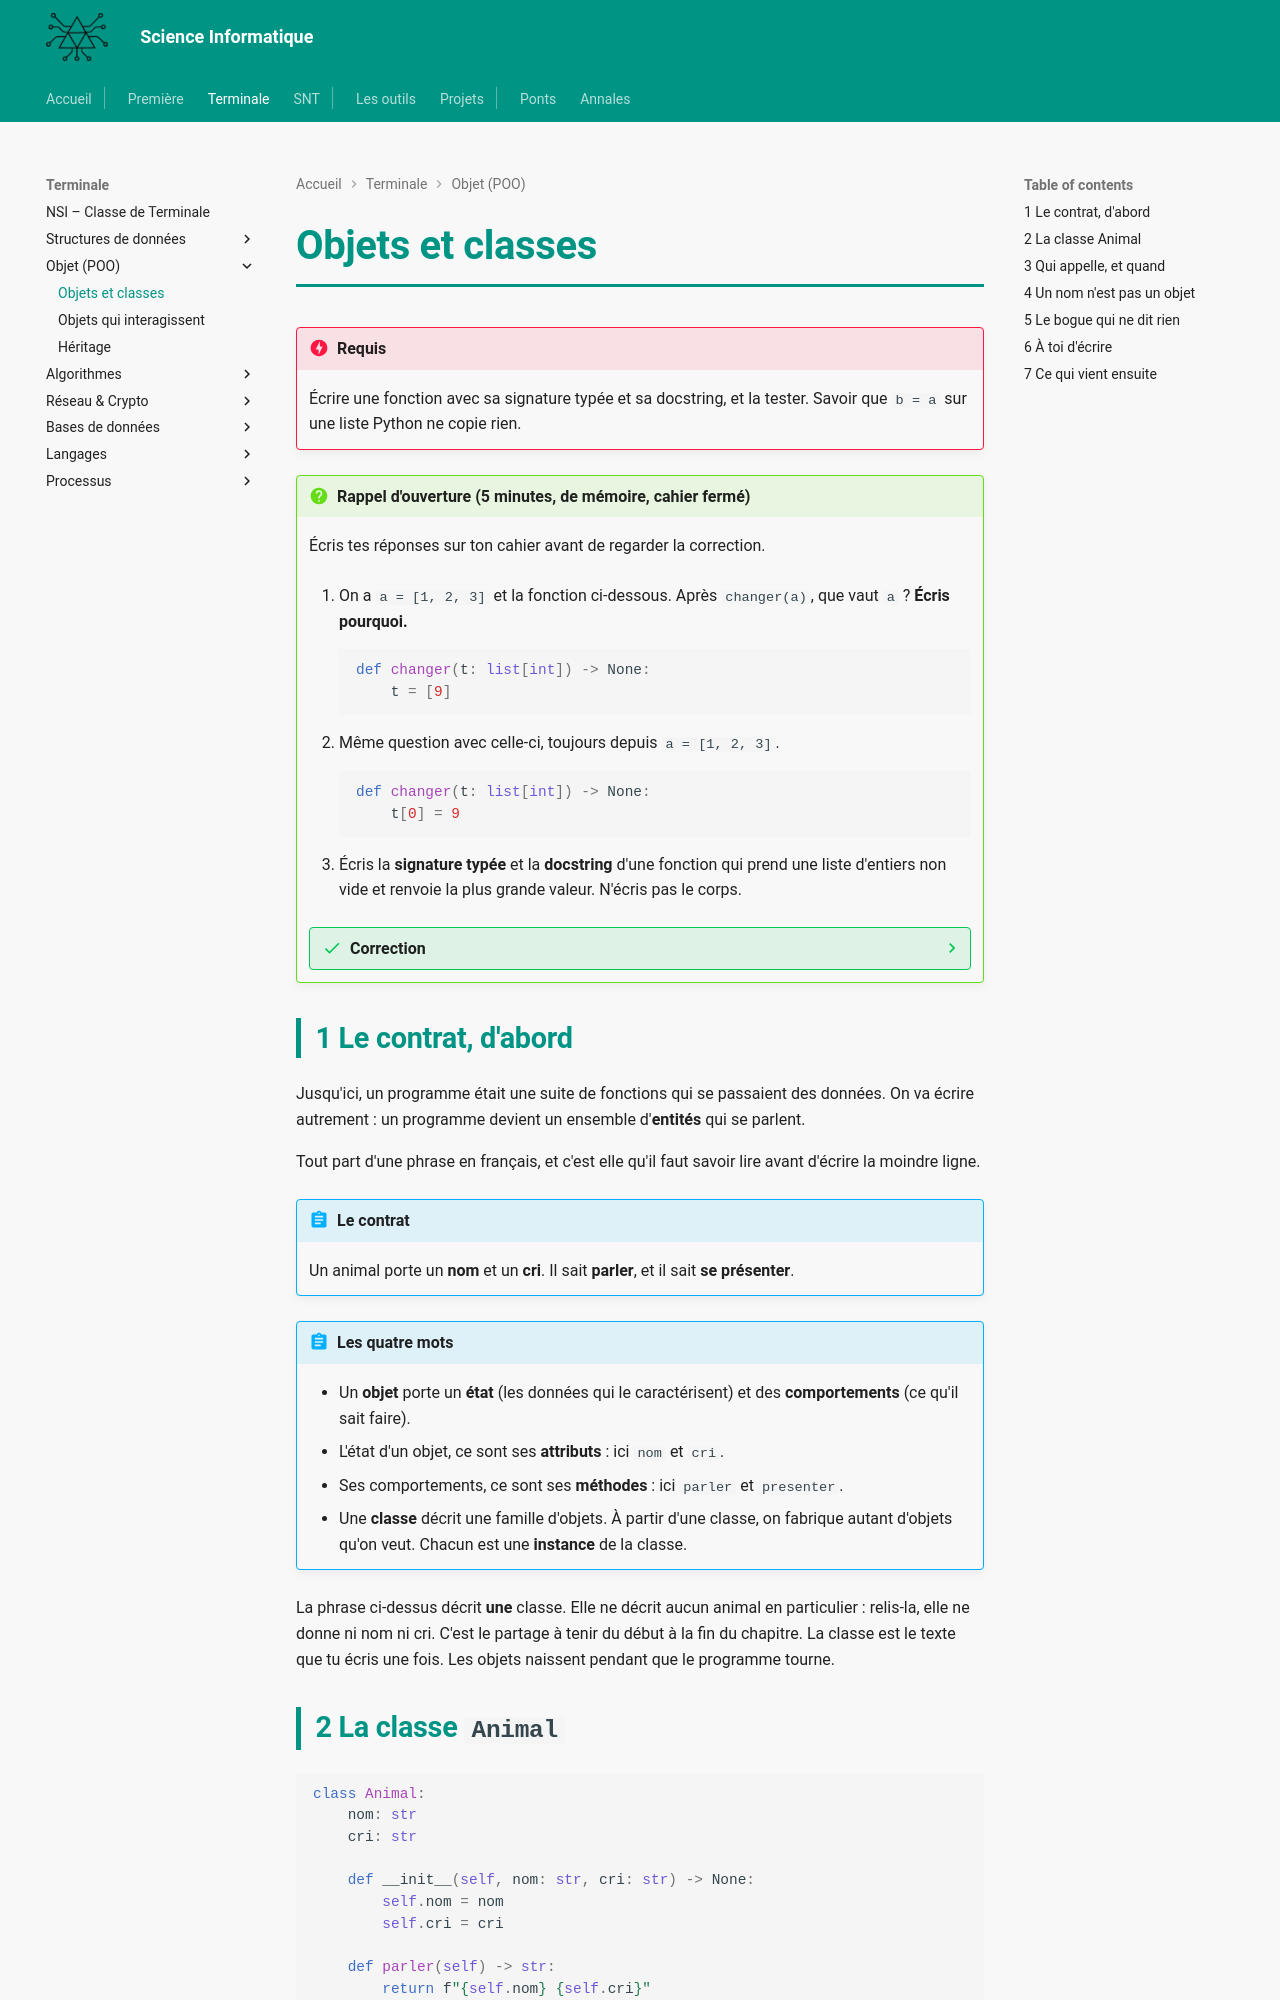

repository: MMarchand-NSI/MMarchand-NSI.github.io · page: terminale/poo/poo/index.html · generator: mkdocs

# Objets et classes

!!! danger "Requis"
    Écrire une fonction avec sa signature typée et sa docstring, et la tester. Savoir que `b = a` sur une liste Python ne copie rien.

!!! question "Rappel d'ouverture (5 minutes, de mémoire, cahier fermé)"
    Écris tes réponses sur ton cahier avant de regarder la correction.

    1. On a `a = [1, 2, 3]` et la fonction ci-dessous. Après `changer(a)`, que vaut `a` ? **Écris pourquoi.**

        ```python
        def changer(t: list[int]) -> None:
            t = [9]
        ```

    2. Même question avec celle-ci, toujours depuis `a = [1, 2, 3]`.

        ```python
        def changer(t: list[int]) -> None:
            t[0] = 9
        ```

    3. Écris la **signature typée** et la **docstring** d'une fonction qui prend une liste d'entiers non vide et renvoie la plus grande valeur. N'écris pas le corps.

    ??? success "Correction"
        1. `a` vaut `[1, 2, 3]`. La ligne `t = [9]` fabrique une liste neuve et accroche le nom local `t` dessus. Le nom `a`, lui, n'a pas bougé : il désigne toujours la même liste qu'avant l'appel.
        2. `a` vaut `[9, 2, 3]`. Cette fois on ne change pas ce que `t` désigne, on change **l'intérieur** de l'objet désigné. Et comme `a` et `t` désignent le même objet, le changement se voit par les deux noms.

            La différence entre ces deux lignes est tout le sujet de ce chapitre. Garde-les sous la main.
        3. Par exemple :

            ```python
            def maximum(nombres: list[int]) -> int:
                """Renvoie la plus grande valeur de nombres.

                Précondition : nombres contient au moins un élément.
                """
            ```

## 1 Le contrat, d'abord

Jusqu'ici, un programme était une suite de fonctions qui se passaient des données. On va écrire autrement : un programme devient un ensemble d'**entités** qui se parlent.

Tout part d'une phrase en français, et c'est elle qu'il faut savoir lire avant d'écrire la moindre ligne.

!!! abstract "Le contrat"
    Un animal porte un **nom** et un **cri**. Il sait **parler**, et il sait **se présenter**.

!!! abstract "Les quatre mots"
    - Un **objet** porte un **état** (les données qui le caractérisent) et des **comportements** (ce qu'il sait faire).
    - L'état d'un objet, ce sont ses **attributs** : ici `nom` et `cri`.
    - Ses comportements, ce sont ses **méthodes** : ici `parler` et `presenter`.
    - Une **classe** décrit une famille d'objets. À partir d'une classe, on fabrique autant d'objets qu'on veut. Chacun est une **instance** de la classe.

La phrase ci-dessus décrit **une** classe. Elle ne décrit aucun animal en particulier : relis-la, elle ne donne ni nom ni cri. C'est le partage à tenir du début à la fin du chapitre. La classe est le texte que tu écris une fois. Les objets naissent pendant que le programme tourne.
